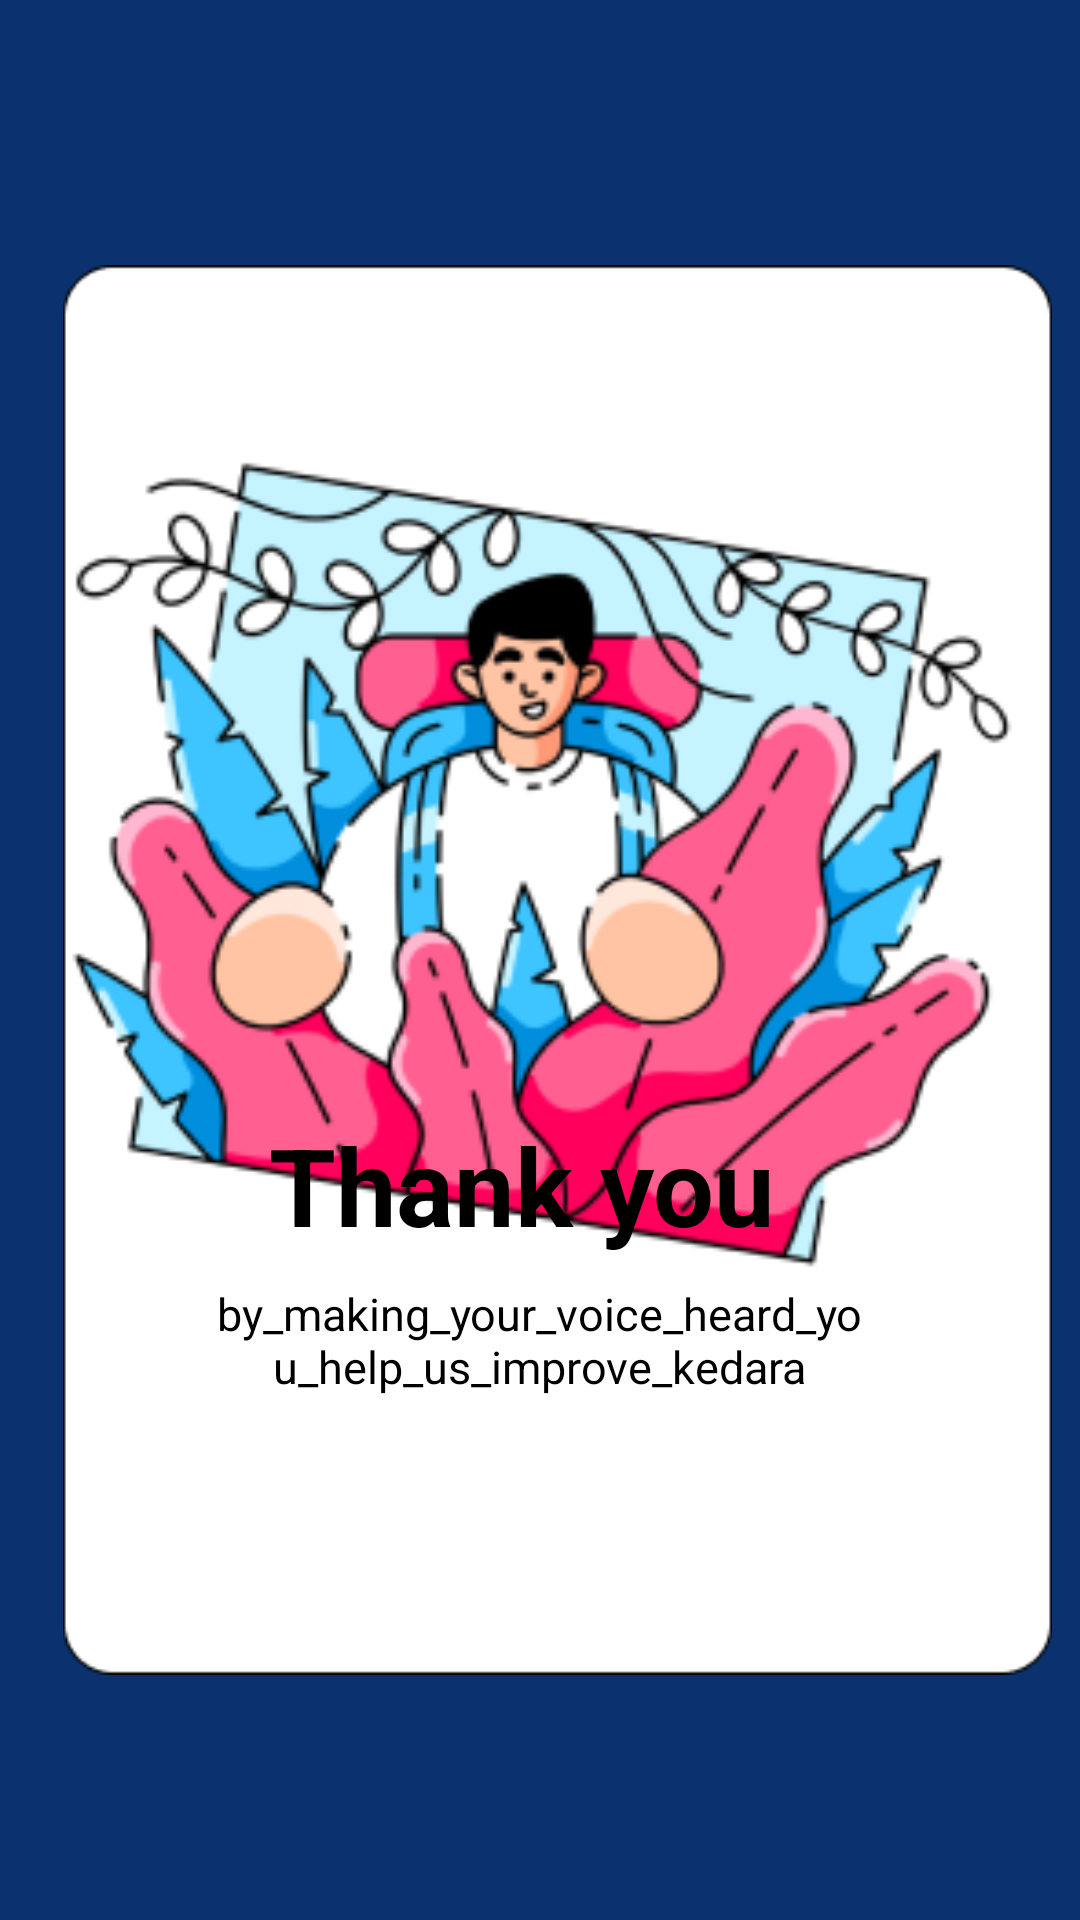

Android layout source for this screen:
<!-- AndroidManifest.xml: application theme Theme.KeadaanUdara -->
<!-- res/layout/activity_feedback2.xml -->
<?xml version="1.0" encoding="utf-8"?>
<androidx.constraintlayout.widget.ConstraintLayout xmlns:android="http://schemas.android.com/apk/res/android"
    xmlns:app="http://schemas.android.com/apk/res-auto"
    xmlns:tools="http://schemas.android.com/tools"
    android:layout_width="match_parent"
    android:layout_height="match_parent"
    android:background="#0B326E"
    tools:context=".main.Feedback"
    tools:ignore="MissingClass">

    <TextView
        android:id="@+id/textView6"
        android:layout_width="338dp"
        android:layout_height="282dp"
        android:text=""
        app:layout_constraintBottom_toBottomOf="parent"
        app:layout_constraintEnd_toEndOf="parent"
        app:layout_constraintHorizontal_bias="0.454"
        app:layout_constraintStart_toStartOf="parent"
        app:layout_constraintTop_toTopOf="parent"
        app:layout_constraintVertical_bias="0.636" />

    <ImageView
        android:id="@+id/imageView4"
        android:layout_width="387dp"
        android:layout_height="470dp"
        app:layout_constraintBottom_toBottomOf="parent"
        app:layout_constraintEnd_toEndOf="parent"
        app:layout_constraintHorizontal_bias="0.302"
        app:layout_constraintStart_toStartOf="parent"
        app:layout_constraintTop_toTopOf="parent"
        app:layout_constraintVertical_bias="0.519"
        app:srcCompat="@drawable/rectangle_18" />

    <ImageView
        android:id="@+id/imageView5"
        android:layout_width="wrap_content"
        android:layout_height="wrap_content"
        app:layout_constraintBottom_toBottomOf="parent"
        app:layout_constraintEnd_toEndOf="parent"
        app:layout_constraintStart_toStartOf="parent"
        app:layout_constraintTop_toTopOf="parent"
        app:layout_constraintVertical_bias="0.364"
        app:srcCompat="@drawable/discovery" />

    <TextView
        android:id="@+id/textView4"
        android:layout_width="181dp"
        android:layout_height="47dp"
        android:text="Thank you"
        android:textColor="@color/black"
        android:textSize="36sp"
        android:textStyle="bold"
        android:typeface="sans"
        app:layout_constraintBottom_toBottomOf="parent"
        app:layout_constraintEnd_toEndOf="parent"
        app:layout_constraintStart_toStartOf="parent"
        app:layout_constraintTop_toTopOf="parent"
        app:layout_constraintVertical_bias="0.625" />

    <TextView
        android:id="@+id/textView7"
        android:layout_width="222dp"
        android:layout_height="42dp"
        android:text="by_making_your_voice_heard_you_help_us_improve_kedara"
        android:textAlignment="center"
        android:textColor="@color/black"
        android:textSize="15sp"
        app:layout_constraintBottom_toBottomOf="parent"
        app:layout_constraintEnd_toEndOf="parent"
        app:layout_constraintHorizontal_bias="0.497"
        app:layout_constraintStart_toStartOf="parent"
        app:layout_constraintTop_toTopOf="parent"
        app:layout_constraintVertical_bias="0.715" />


</androidx.constraintlayout.widget.ConstraintLayout>
<!-- resources referenced by this layout -->
<resources>
  <color name="black">#FF000000</color>
  <!-- drawable discovery: png bitmap (drawable-ldpi, 51884 bytes) -->
  <!-- drawable rectangle_18: png bitmap (drawable-ldpi, 2874 bytes) -->
  <style name="Theme.KeadaanUdara" parent="Theme.MaterialComponents.DayNight.DarkActionBar">
          
          <item name="colorPrimary">@color/blue</item>
          <item name="colorPrimaryVariant">@color/blue_light</item>
          <item name="colorOnPrimary">@color/white</item>
          
          <item name="colorSecondary">#FF4A79F3</item>
          <item name="colorSecondaryVariant">#FF4A79F3</item>
          <item name="colorOnSecondary">@color/black</item>
          
          <item name="android:statusBarColor" tools:targetApi="l">?attr/colorPrimaryVariant</item>
          
      </style>
  <color name="blue">#064CB5</color>
  <color name="blue_light">#5877E8</color>
  <color name="white">#FFFFFFFF</color>
</resources>
